Run: headless pygame with SDL's dummy video driver; simulated clock (each Clock.tick advances the game by its frame time, no real sleeping); random seed 0; keys injected as events and as key.get_pressed() state; no mouse input.
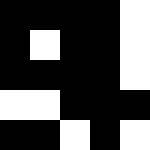
Frame 1 of 4 · flips 1–60 · no input
Frame 2 of 4 · flips 61–180 · tapped SPACE, RETURN · held RIGHT (→), D · screen unchanged from frame 1, image omitted
Frame 3 of 4 · flips 181–300 · held DOWN (↓), S · screen unchanged from frame 2, image omitted
Frame 4 of 4 · flips 301–420 · held LEFT (←), A, UP (↑), W · screen unchanged from frame 3, image omitted

The pygame program that drew these frames:

import pygame

# Grid data
grid_data = [
    [1, 1, 1, 1, 0],
    [1, 0, 1, 1, 0],
    [1, 1, 1, 1, 0],
    [0, 0, 1, 1, 1],
    [1, 1, 0, 1, 0]
]

# Pygame setup
pygame.init()
cell_size = 30
width, height = len(grid_data[0]) * cell_size, len(grid_data) * cell_size
screen = pygame.display.set_mode((width, height))
pygame.display.set_caption("Grid Visualization")

# Colors
WHITE = (255, 255, 255)
BLACK = (0, 0, 0)

# Drawing the grid
running = True
while running:
    for event in pygame.event.get():
        if event.type == pygame.QUIT:
            running = False

    screen.fill(WHITE)
    for y, row in enumerate(grid_data):
        for x, cell in enumerate(row):
            rect = pygame.Rect(x * cell_size, y * cell_size, cell_size, cell_size)
            if cell == 1:
                pygame.draw.rect(screen, BLACK, rect)
            else:
                pygame.draw.rect(screen, WHITE, rect, 1)  # Draw the grid lines

    pygame.display.flip()

pygame.quit()
